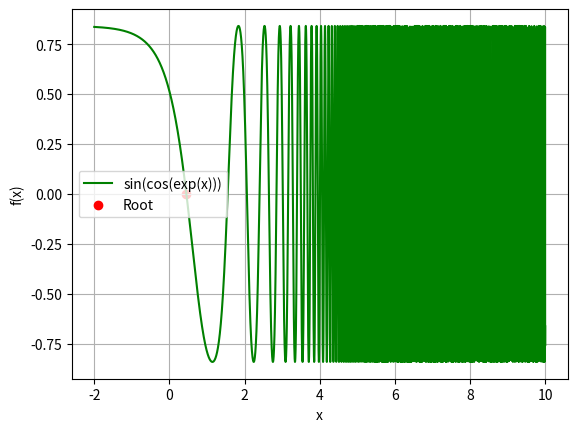

Recreate this plot in Python.
# Root finding using bisection method

import numpy as np
import matplotlib.pyplot as plt
from scipy.optimize import bisect

# define give function
def func(x):
    return np.sin(np.cos(np.exp(x)))

# Set the bracket for bisection
a, b = -1, 1

# Use the bisection method to find the root
root = bisect(func, a, b)

#Report the result
print(f"Root of the equation: {root}")

# Evaluate the function at the root
value_at_root = func(root)

# Report the value of the function at root
print(f"Value of sin(cos(exp(x))) at the root: {value_at_root}")

# Check it is zero or not
if value_at_root == 0:
    print("The value is exactly zero")
else:
    print("The value is not exactly zero")

if np.isclose(value_at_root, 0):
    print("The value is approximately zero.")
else:
    print("The value is not zero")

# Plot the function
xx = np.linspace(-2,10,10000)
yy = func(xx)

plt.plot(xx,yy, label='sin(cos(exp(x)))', color = "green")
plt.scatter(root,value_at_root, label='Root', color = 'red')
plt.legend()
plt.xlabel('x')
plt.ylabel('f(x)')
plt.grid()
plt.show()